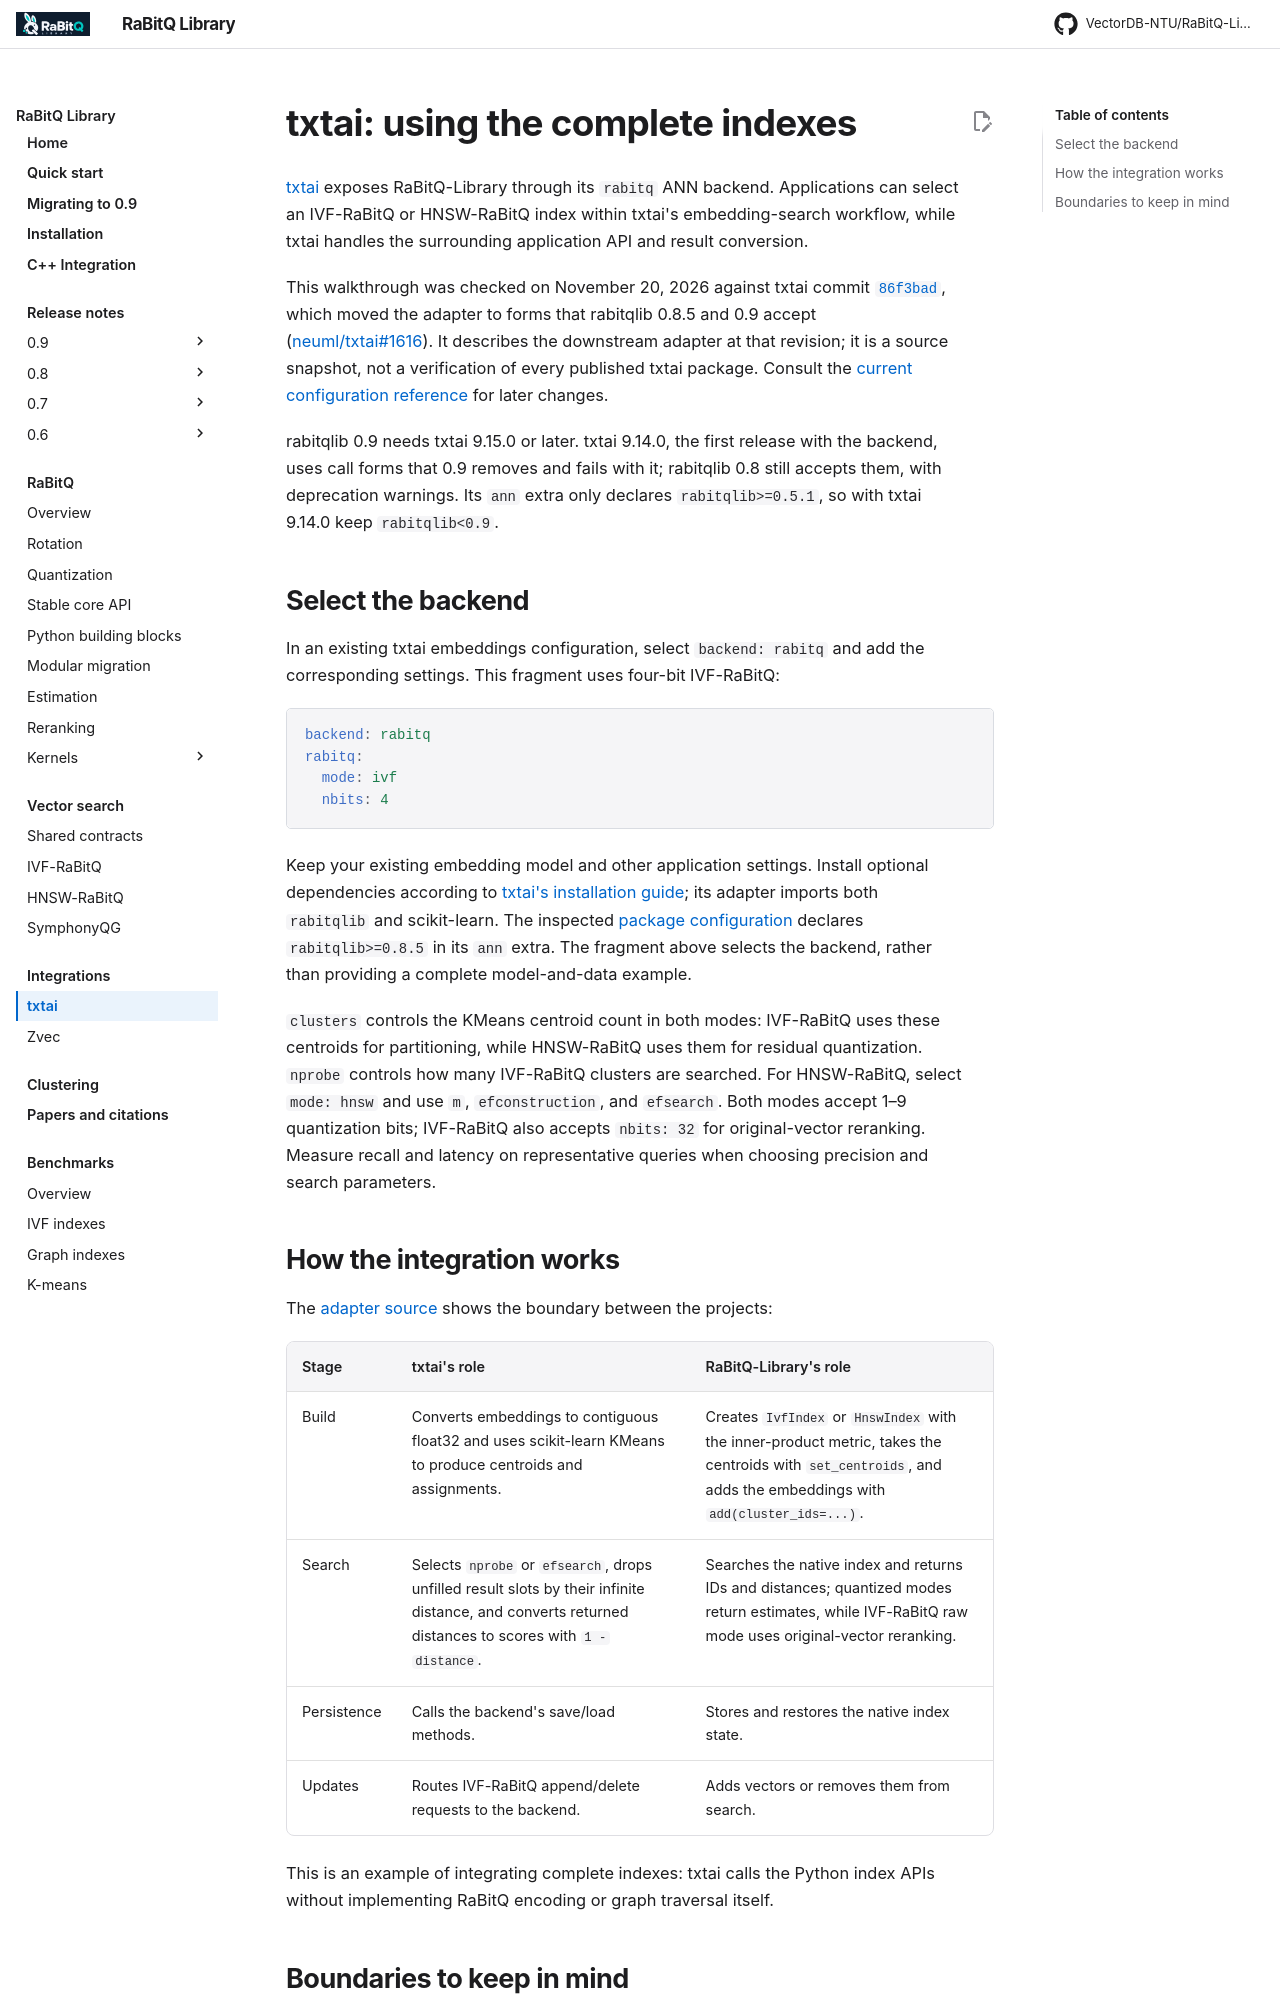

repository: VectorDB-NTU/RaBitQ-Library · page: integrations/txtai/index.html · generator: mkdocs

# txtai: using the complete indexes

[txtai](https://github.com/neuml/txtai) exposes RaBitQ-Library through its
`rabitq` ANN backend. Applications can select an IVF-RaBitQ or HNSW-RaBitQ index within txtai's
embedding-search workflow, while txtai handles the surrounding application API
and result conversion.

This walkthrough was checked on November 20, 2026 against txtai commit
[`86f3bad`][snapshot], which moved the adapter to forms that rabitqlib 0.8.5 and 0.9
accept ([neuml/txtai#1616](https://github.com/neuml/txtai/pull/1616)). It describes
the downstream adapter at that revision; it is a source snapshot, not a verification
of every published txtai package. Consult the [current configuration reference][current-config]
for later changes.

rabitqlib 0.9 needs txtai 9.15.0 or later. txtai 9.14.0, the first release with
the backend, uses call forms that 0.9 removes and fails with it; rabitqlib 0.8
still accepts them, with deprecation warnings. Its `ann` extra only declares
`rabitqlib>=0.5.1`, so with txtai 9.14.0 keep `rabitqlib<0.9`.

## Select the backend

In an existing txtai embeddings configuration, select `backend: rabitq` and add
the corresponding settings. This fragment uses four-bit IVF-RaBitQ:

```yaml
backend: rabitq
rabitq:
  mode: ivf
  nbits: 4
```

Keep your existing embedding model and other application settings. Install
optional dependencies according to [txtai's installation guide][install]; its
adapter imports both `rabitqlib` and scikit-learn. The inspected
[package configuration][dependencies] declares `rabitqlib>=0.8.5` in its `ann` extra. The fragment above selects
the backend, rather than providing a complete model-and-data example.

`clusters` controls the KMeans centroid count in both modes: IVF-RaBitQ uses these
centroids for partitioning, while HNSW-RaBitQ uses them for residual quantization.
`nprobe` controls how many IVF-RaBitQ clusters are searched. For HNSW-RaBitQ, select `mode: hnsw` and use `m`, `efconstruction`, and
`efsearch`. Both modes accept 1–9 quantization bits; IVF-RaBitQ also accepts `nbits: 32`
for original-vector reranking. Measure recall and latency on representative
queries when choosing precision and search parameters.

## How the integration works

The [adapter source][adapter] shows the boundary between the projects:

| Stage | txtai's role | RaBitQ-Library's role |
| --- | --- | --- |
| Build | Converts embeddings to contiguous float32 and uses scikit-learn KMeans to produce centroids and assignments. | Creates `IvfIndex` or `HnswIndex` with the inner-product metric, takes the centroids with `set_centroids`, and adds the embeddings with `add(cluster_ids=...)`. |
| Search | Selects `nprobe` or `efsearch`, drops unfilled result slots by their infinite distance, and converts returned distances to scores with `1 - distance`. | Searches the native index and returns IDs and distances; quantized modes return estimates, while IVF-RaBitQ raw mode uses original-vector reranking. |
| Persistence | Calls the backend's save/load methods. | Stores and restores the native index state. |
| Updates | Routes IVF-RaBitQ append/delete requests to the backend. | Adds vectors or removes them from search. |

This is an example of integrating complete indexes: txtai calls the Python index
APIs without implementing RaBitQ encoding or graph traversal itself.
